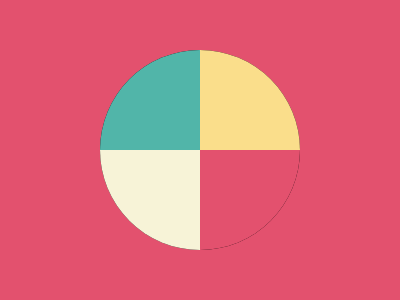

Reproduce this picture with HTML and CSS.

<div class='cont'>
    <div class='cir'>
      <div class='sq un'></div>
      <div class='sq du'></div>
      <div class='sq tr'></div>
      <div class='sq qt'></div>
    </div>
  </div>
  <style>
    * {
      margin: 0;
    }
    body {
      background: #E3516E;
    }
    .cont {
      display: flex;
      height: 100%;
      justify-content: center;
      align-items: center;
    }
    .cir {
      overflow: hidden;
      display: flex;
      flex-wrap: wrap;
      position: absolute;
      border-radius: 50%;
      background: black;
      height: 200px;
      width: 200px;
    }
    .sq {
      width: 100px;
      height: 100px;
      background: #dd6b4d;
    }
    .un {
      background: #51B5A9;
    }
    .du {
      background: #FADE8B;
    }
    .tr {
      background: #F7F3D7;
    }
    .qt {
      background: #E3516E;
    }
  </style>